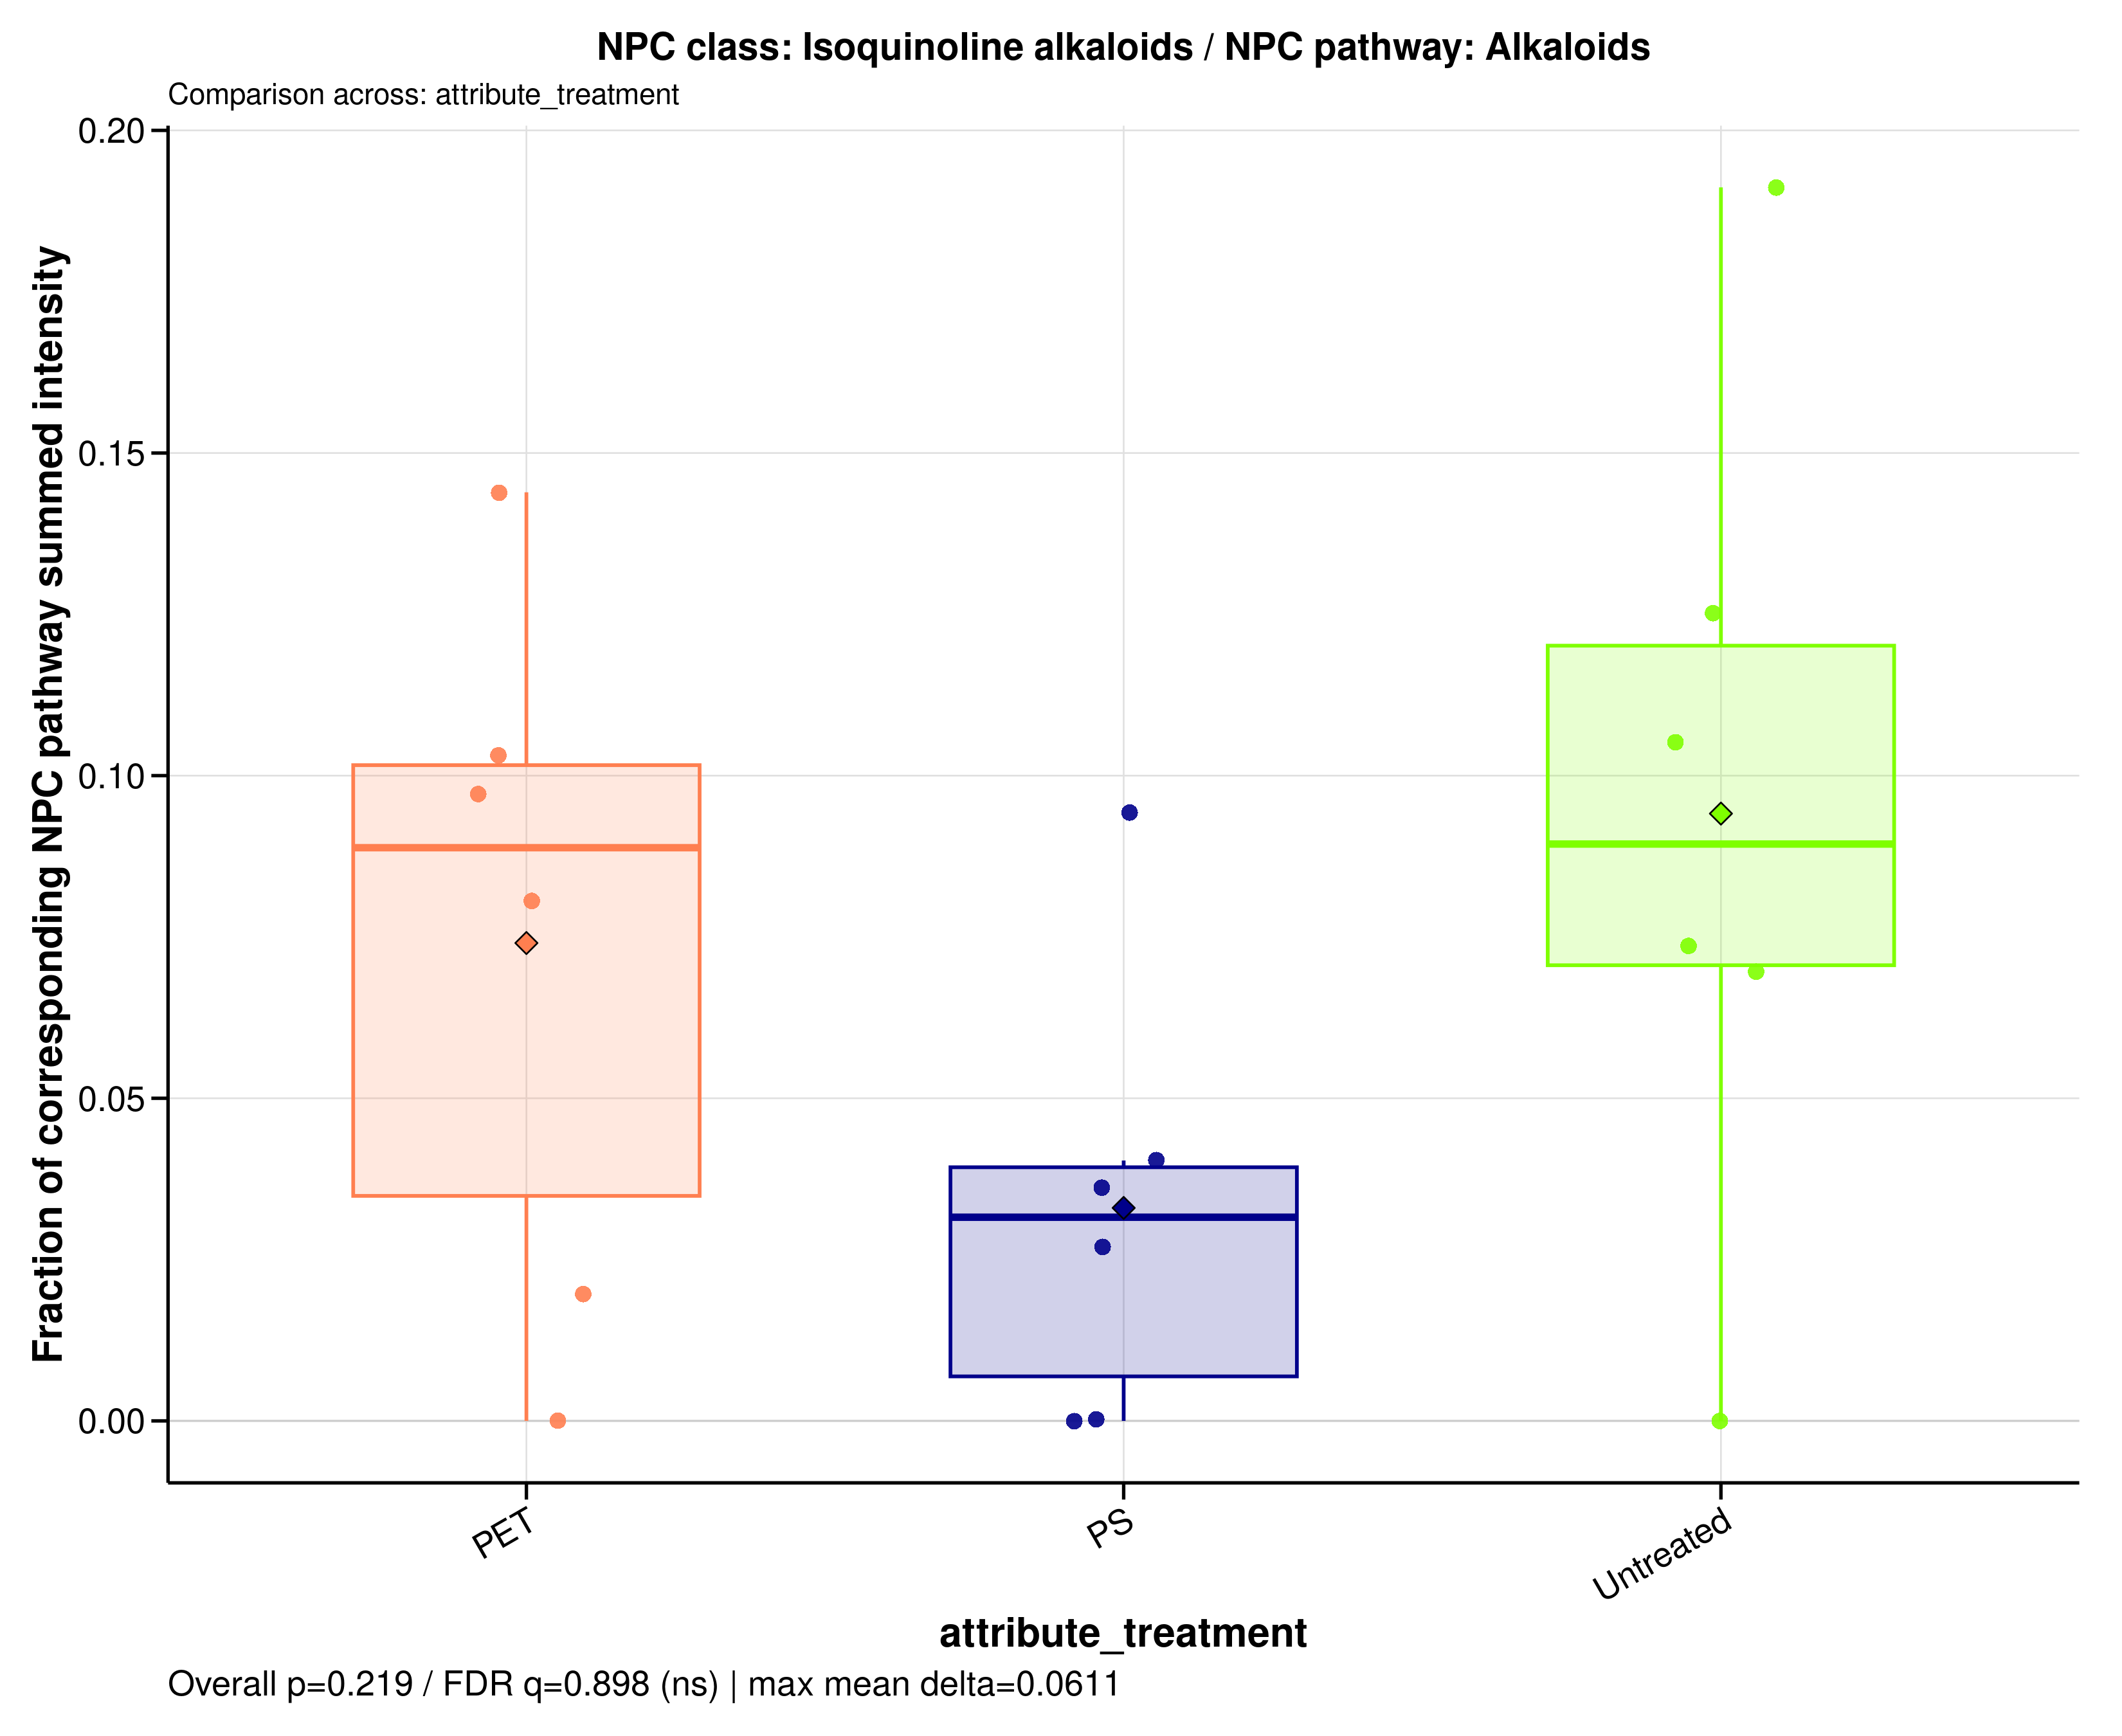

Source data for this figure (header and first rows):
sample_id	group	data_source	numerator_level	numerator_term	numerator_class	denominator_level	denominator_term	npc_pathway	npc_superclass	npc_class	ratio_label	ratio_plot_label	numerator_n_features	denominator_n_features	numerator_summed_intensity	denominator_summed_intensity	ratio	npc_overall_test	npc_overall_p_value	npc_overall_q_value	npc_overall_significance	npc_max_mean_difference	npc_max_median_difference
A549_110626_PET100	PET	filtered	class	Isoquinoline alkaloids	Isoquinoline alkaloids	pathway	Alkaloids	Alkaloids	Tyrosine alkaloids	Isoquinoline alkaloids	NPC class: Isoquinoline alkaloids / NPC …	Isoquinoline alkaloids	8	90	2.299	22.29	0.1031	kruskal_wallis	0.2185	0.8977	ns	0.06111	0.05784
A549_110626_PS100	PS	filtered	class	Isoquinoline alkaloids	Isoquinoline alkaloids	pathway	Alkaloids	Alkaloids	Tyrosine alkaloids	Isoquinoline alkaloids	NPC class: Isoquinoline alkaloids / NPC …	Isoquinoline alkaloids	8	90	0.5048	18.73	0.02695	kruskal_wallis	0.2185	0.8977	ns	0.06111	0.05784
A549_110626_untreated	Untreated	filtered	class	Isoquinoline alkaloids	Isoquinoline alkaloids	pathway	Alkaloids	Alkaloids	Tyrosine alkaloids	Isoquinoline alkaloids	NPC class: Isoquinoline alkaloids / NPC …	Isoquinoline alkaloids	8	90	3.196	30.41	0.1051	kruskal_wallis	0.2185	0.8977	ns	0.06111	0.05784
A549_180626_PET100	PET	filtered	class	Isoquinoline alkaloids	Isoquinoline alkaloids	pathway	Alkaloids	Alkaloids	Tyrosine alkaloids	Isoquinoline alkaloids	NPC class: Isoquinoline alkaloids / NPC …	Isoquinoline alkaloids	8	90	2.044	25.37	0.08057	kruskal_wallis	0.2185	0.8977	ns	0.06111	0.05784
A549_180626_PS100	PS	filtered	class	Isoquinoline alkaloids	Isoquinoline alkaloids	pathway	Alkaloids	Alkaloids	Tyrosine alkaloids	Isoquinoline alkaloids	NPC class: Isoquinoline alkaloids / NPC …	Isoquinoline alkaloids	8	90	2.251	23.86	0.09434	kruskal_wallis	0.2185	0.8977	ns	0.06111	0.05784
A549_180626_untreated	Untreated	filtered	class	Isoquinoline alkaloids	Isoquinoline alkaloids	pathway	Alkaloids	Alkaloids	Tyrosine alkaloids	Isoquinoline alkaloids	NPC class: Isoquinoline alkaloids / NPC …	Isoquinoline alkaloids	8	90	7.671	40.13	0.1912	kruskal_wallis	0.2185	0.8977	ns	0.06111	0.05784
A549_210626_PET100	PET	filtered	class	Isoquinoline alkaloids	Isoquinoline alkaloids	pathway	Alkaloids	Alkaloids	Tyrosine alkaloids	Isoquinoline alkaloids	NPC class: Isoquinoline alkaloids / NPC …	Isoquinoline alkaloids	8	90	0.4444	22.63	0.01964	kruskal_wallis	0.2185	0.8977	ns	0.06111	0.05784
A549_210626_PS100	PS	filtered	class	Isoquinoline alkaloids	Isoquinoline alkaloids	pathway	Alkaloids	Alkaloids	Tyrosine alkaloids	Isoquinoline alkaloids	NPC class: Isoquinoline alkaloids / NPC …	Isoquinoline alkaloids	8	90	0.8613	21.34	0.04035	kruskal_wallis	0.2185	0.8977	ns	0.06111	0.05784
A549_210626_untreated	Untreated	filtered	class	Isoquinoline alkaloids	Isoquinoline alkaloids	pathway	Alkaloids	Alkaloids	Tyrosine alkaloids	Isoquinoline alkaloids	NPC class: Isoquinoline alkaloids / NPC …	Isoquinoline alkaloids	8	90	1.547	20.99	0.07369	kruskal_wallis	0.2185	0.8977	ns	0.06111	0.05784
MDM_160526_PET100	PET	filtered	class	Isoquinoline alkaloids	Isoquinoline alkaloids	pathway	Alkaloids	Alkaloids	Tyrosine alkaloids	Isoquinoline alkaloids	NPC class: Isoquinoline alkaloids / NPC …	Isoquinoline alkaloids	8	90	0	15.98	0	kruskal_wallis	0.2185	0.8977	ns	0.06111	0.05784
MDM_160526_PS100	PS	filtered	class	Isoquinoline alkaloids	Isoquinoline alkaloids	pathway	Alkaloids	Alkaloids	Tyrosine alkaloids	Isoquinoline alkaloids	NPC class: Isoquinoline alkaloids / NPC …	Isoquinoline alkaloids	8	90	0	22	0	kruskal_wallis	0.2185	0.8977	ns	0.06111	0.05784
MDM_160526_untreated	Untreated	filtered	class	Isoquinoline alkaloids	Isoquinoline alkaloids	pathway	Alkaloids	Alkaloids	Tyrosine alkaloids	Isoquinoline alkaloids	NPC class: Isoquinoline alkaloids / NPC …	Isoquinoline alkaloids	8	90	0	23.61	0	kruskal_wallis	0.2185	0.8977	ns	0.06111	0.05784
MDM_A_190626_PET100	PET	filtered	class	Isoquinoline alkaloids	Isoquinoline alkaloids	pathway	Alkaloids	Alkaloids	Tyrosine alkaloids	Isoquinoline alkaloids	NPC class: Isoquinoline alkaloids / NPC …	Isoquinoline alkaloids	8	90	3.455	35.59	0.09709	kruskal_wallis	0.2185	0.8977	ns	0.06111	0.05784
MDM_A_190626_PS100	PS	filtered	class	Isoquinoline alkaloids	Isoquinoline alkaloids	pathway	Alkaloids	Alkaloids	Tyrosine alkaloids	Isoquinoline alkaloids	NPC class: Isoquinoline alkaloids / NPC …	Isoquinoline alkaloids	8	90	0.4518	12.49	0.03618	kruskal_wallis	0.2185	0.8977	ns	0.06111	0.05784
MDM_A_190626_untreated	Untreated	filtered	class	Isoquinoline alkaloids	Isoquinoline alkaloids	pathway	Alkaloids	Alkaloids	Tyrosine alkaloids	Isoquinoline alkaloids	NPC class: Isoquinoline alkaloids / NPC …	Isoquinoline alkaloids	8	90	3.503	27.99	0.1252	kruskal_wallis	0.2185	0.8977	ns	0.06111	0.05784
MDM_B_190626_PET100	PET	filtered	class	Isoquinoline alkaloids	Isoquinoline alkaloids	pathway	Alkaloids	Alkaloids	Tyrosine alkaloids	Isoquinoline alkaloids	NPC class: Isoquinoline alkaloids / NPC …	Isoquinoline alkaloids	8	90	3.554	24.69	0.1439	kruskal_wallis	0.2185	0.8977	ns	0.06111	0.05784
MDM_B_190626_PS100	PS	filtered	class	Isoquinoline alkaloids	Isoquinoline alkaloids	pathway	Alkaloids	Alkaloids	Tyrosine alkaloids	Isoquinoline alkaloids	NPC class: Isoquinoline alkaloids / NPC …	Isoquinoline alkaloids	8	90	0.002642	12.34	0.0002141	kruskal_wallis	0.2185	0.8977	ns	0.06111	0.05784
MDM_B_190626_untreated	Untreated	filtered	class	Isoquinoline alkaloids	Isoquinoline alkaloids	pathway	Alkaloids	Alkaloids	Tyrosine alkaloids	Isoquinoline alkaloids	NPC class: Isoquinoline alkaloids / NPC …	Isoquinoline alkaloids	8	90	1.618	23.25	0.06959	kruskal_wallis	0.2185	0.8977	ns	0.06111	0.05784
